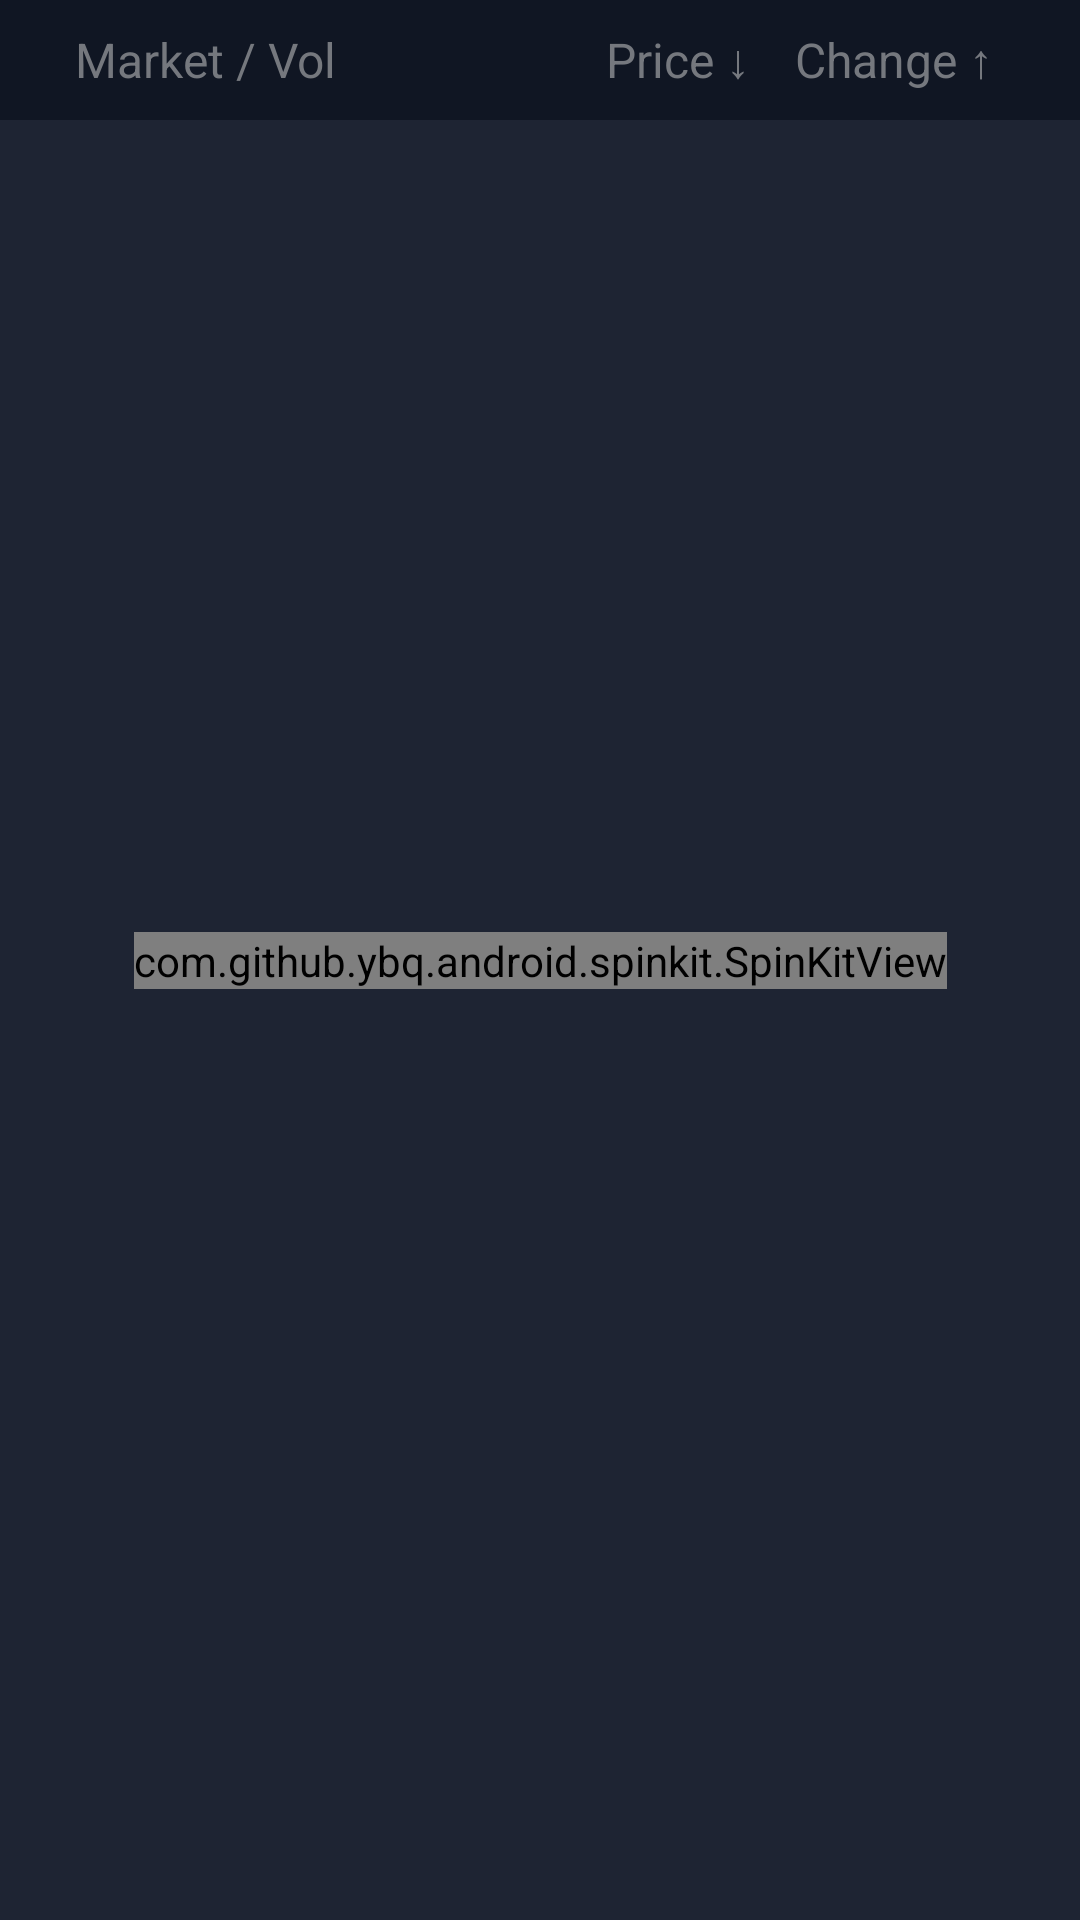

Android layout source for this screen:
<!-- AndroidManifest.xml: application theme Theme.Crypto -->
<!-- res/layout/fragment_btc.xml -->
<?xml version="1.0" encoding="utf-8"?>
<androidx.constraintlayout.widget.ConstraintLayout xmlns:android="http://schemas.android.com/apk/res/android"
    xmlns:app="http://schemas.android.com/apk/res-auto"
    xmlns:tools="http://schemas.android.com/tools"
    android:layout_width="match_parent"
    android:layout_height="match_parent"
    tools:context=".btcFragment"
    android:background="@color/base">

    <RelativeLayout
        android:id="@+id/header"
        android:layout_width="match_parent"
        android:layout_height="40dp"
        android:background="@color/base1"
        app:layout_constraintEnd_toEndOf="parent"
        app:layout_constraintStart_toStartOf="parent"
        app:layout_constraintTop_toTopOf="parent">

        <TextView
            android:layout_width="wrap_content"
            android:layout_height="wrap_content"
            android:layout_centerVertical="true"
            android:layout_marginStart="25dp"
            android:text="Market / Vol"
            android:textColor="@color/base2"
            android:textSize="16sp" />

        <RelativeLayout
            android:layout_width="wrap_content"
            android:layout_height="wrap_content"
            android:layout_alignParentEnd="true"
            android:layout_centerVertical="true"
            android:layout_marginEnd="25dp">

            <TextView
                android:id="@+id/change"
                android:layout_width="wrap_content"
                android:layout_height="wrap_content"
                android:layout_marginStart="15dp"
                android:layout_toEndOf="@id/price"
                android:text="Change ↑ "
                android:textColor="@color/base2"
                android:textSize="16sp" />

            <TextView
                android:id="@+id/price"
                android:layout_width="wrap_content"
                android:layout_height="wrap_content"
                android:layout_centerVertical="true"
                android:text="Price ↓"
                android:textColor="@color/base2"
                android:textSize="16sp" />
        </RelativeLayout>
    </RelativeLayout>

    <com.github.ybq.android.spinkit.SpinKitView
        android:id="@+id/progress_bar"
        android:layout_width="wrap_content"
        android:layout_height="wrap_content"
        style="@style/SpinKitView.FadingCircle"
        app:SpinKit_Color="@color/base2"
        app:layout_constraintEnd_toEndOf="parent"
        app:layout_constraintStart_toStartOf="parent"
        app:layout_constraintTop_toTopOf="parent"
        app:layout_constraintBottom_toBottomOf="parent"
        />
    <androidx.recyclerview.widget.RecyclerView
        android:id="@+id/cRView"
        android:layout_width="match_parent"
        android:layout_height="0dp"
        app:layout_constraintBottom_toBottomOf="parent"
        app:layout_constraintTop_toBottomOf="@+id/header"
        tools:layout_editor_absoluteX="0dp" />

</androidx.constraintlayout.widget.ConstraintLayout>
<!-- resources referenced by this layout -->
<resources>
  <color name="base">#1e2433</color>
  <color name="base1">#101623</color>
  <color name="base2">#75787E</color>
  <style name="Theme.Crypto" parent="Theme.MaterialComponents.DayNight.NoActionBar">
          
          <item name="colorPrimary">@color/base</item>
          <item name="colorPrimaryVariant">@color/base1</item>
          <item name="colorOnPrimary">@color/white</item>
          
          <item name="colorSecondary">@color/teal_200</item>
          <item name="colorSecondaryVariant">@color/teal_700</item>
          <item name="colorOnSecondary">@color/black</item>
          
          <item name="android:statusBarColor" tools:targetApi="l">?attr/colorPrimaryVariant</item>
          
      </style>
  <color name="white">#FFFFFFFF</color>
  <color name="teal_200">#FF03DAC5</color>
  <color name="teal_700">#FF018786</color>
  <color name="black">#FF000000</color>
</resources>
